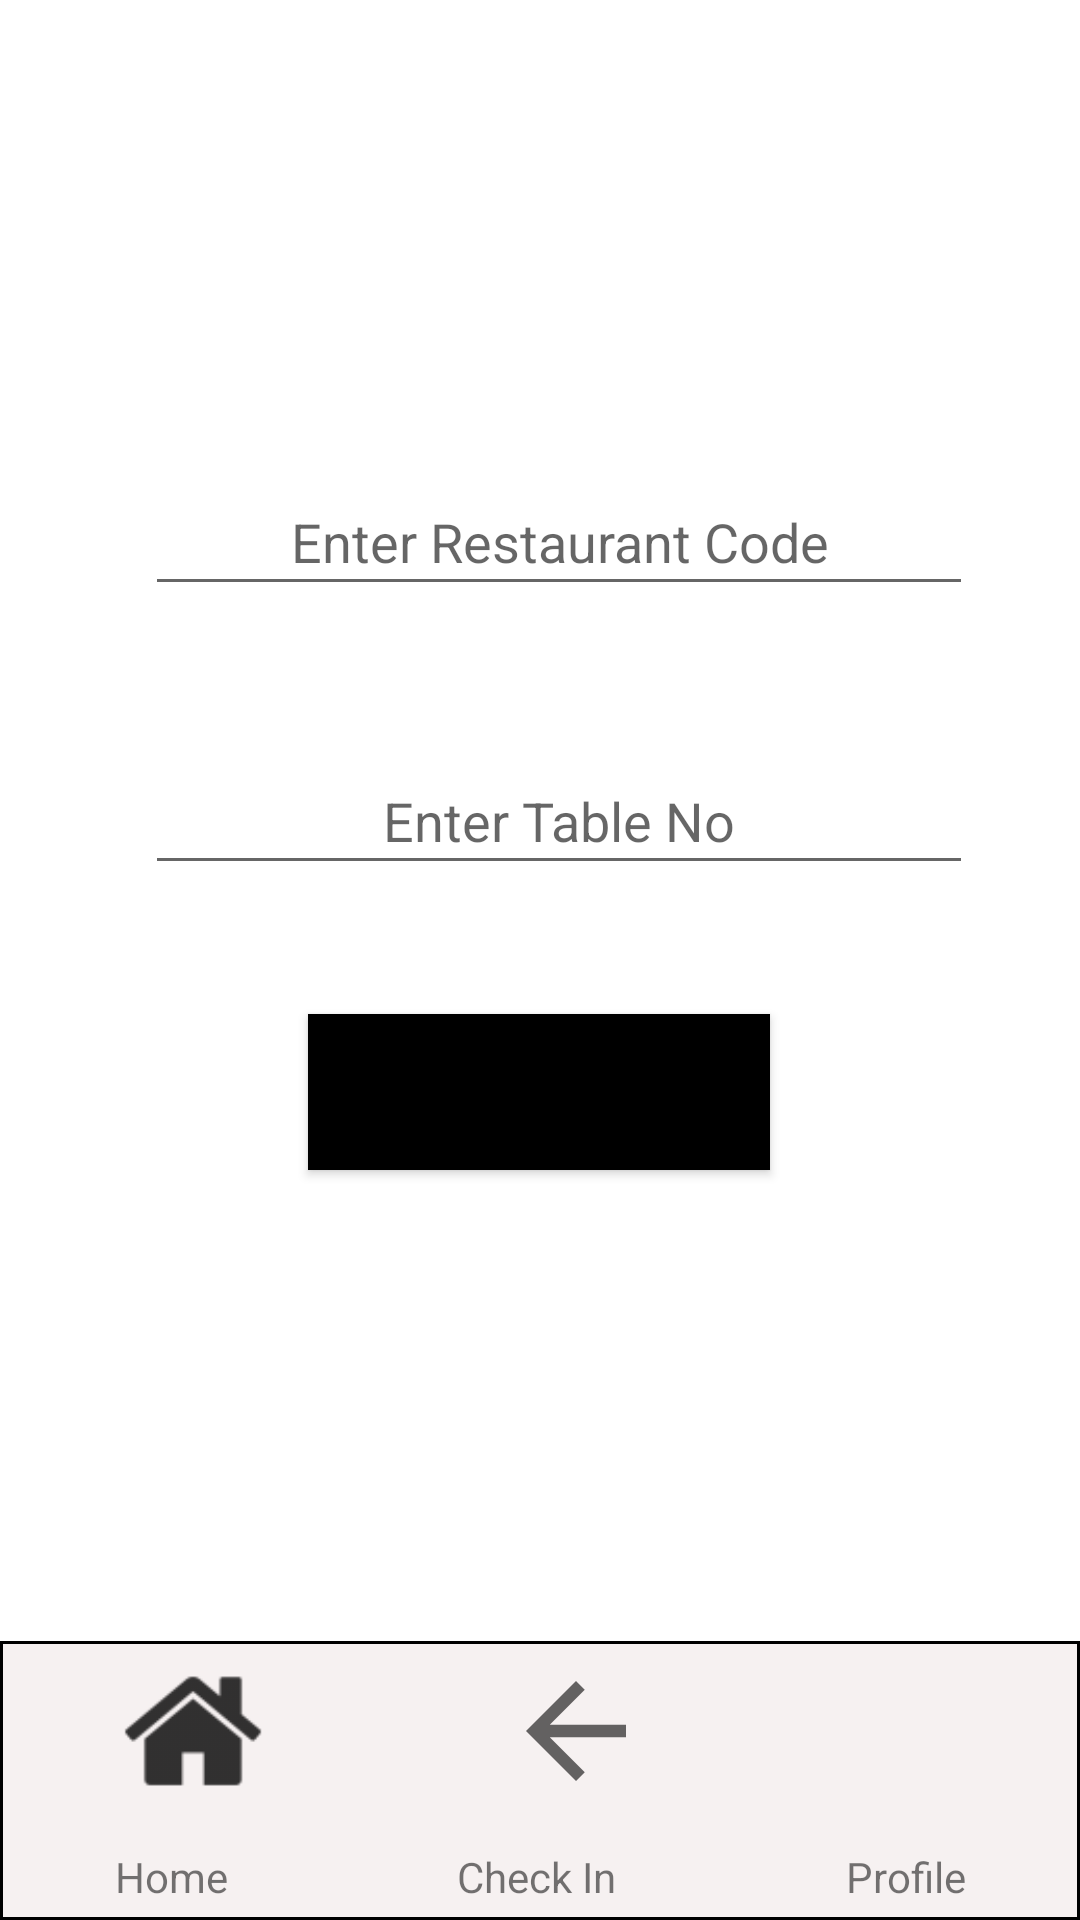

Android layout source for this screen:
<!-- AndroidManifest.xml: application theme Theme.Fyp_mobile -->
<!-- res/layout/activity_check_in.xml -->
<?xml version="1.0" encoding="utf-8"?>
<androidx.constraintlayout.widget.ConstraintLayout xmlns:android="http://schemas.android.com/apk/res/android"
    xmlns:app="http://schemas.android.com/apk/res-auto"
    xmlns:tools="http://schemas.android.com/tools"
    android:layout_width="match_parent"
    android:layout_height="match_parent">

    <LinearLayout
        android:layout_width="0dp"
        android:layout_height="93dp"
        android:background="@drawable/bottom_menu_container"
        android:orientation="vertical"
        android:paddingTop="5dp"
        app:layout_constraintBottom_toBottomOf="parent"
        app:layout_constraintEnd_toEndOf="parent"
        app:layout_constraintStart_toStartOf="parent">

        <LinearLayout
            android:layout_width="match_parent"
            android:layout_height="50dp"
            android:layout_weight="1"
            android:orientation="horizontal">

            <ImageView
                android:id="@+id/menu_home"
                android:layout_width="wrap_content"
                android:layout_height="50dp"
                android:layout_weight="1"
                app:srcCompat="@drawable/home_icon" />

            <ImageView
                android:id="@+id/check_in"
                android:layout_width="wrap_content"
                android:layout_height="50dp"
                android:layout_weight="1"
                app:srcCompat="?attr/actionModeCloseDrawable" />

            <ImageView
                android:id="@+id/profile"
                android:layout_width="wrap_content"
                android:layout_height="50dp"
                android:layout_weight="1"

                app:srcCompat="@drawable/profile_icon" />

        </LinearLayout>

        <LinearLayout
            android:layout_width="match_parent"
            android:layout_height="wrap_content"
            android:layout_weight="1"
            android:orientation="horizontal">

            <TextView
                android:id="@+id/textView4"
                android:layout_width="wrap_content"
                android:layout_height="match_parent"
                android:layout_weight="1"
                android:gravity="center"
                android:text="Home" />

            <TextView
                android:id="@+id/textView5"
                android:layout_width="wrap_content"
                android:layout_height="match_parent"
                android:layout_weight="1"
                android:gravity="center"
                android:text="Check In" />

            <TextView
                android:id="@+id/textView3"
                android:layout_width="wrap_content"
                android:layout_height="match_parent"
                android:layout_weight="1"
                android:gravity="center"
                android:text="Profile" />
        </LinearLayout>

    </LinearLayout>

    <EditText
        android:id="@+id/check_in_restaurant_code"
        android:layout_width="276dp"
        android:layout_height="46dp"
        android:layout_marginTop="156dp"
        android:ems="10"
        android:gravity="center"
        android:hint="Enter Restaurant Code"
        android:inputType="textPersonName"
        app:layout_constraintEnd_toEndOf="parent"
        app:layout_constraintHorizontal_bias="0.577"
        app:layout_constraintStart_toStartOf="parent"
        app:layout_constraintTop_toTopOf="parent" />

    <EditText
        android:id="@+id/check_in_restaurant_table_no"
        android:layout_width="276dp"
        android:layout_height="46dp"
        android:ems="10"
        android:gravity="center"
        android:hint="Enter Table No"
        android:inputType="textPersonName"
        app:layout_constraintBottom_toTopOf="@+id/check_in_button"
        app:layout_constraintEnd_toEndOf="parent"
        app:layout_constraintHorizontal_bias="0.577"
        app:layout_constraintStart_toStartOf="parent"
        app:layout_constraintTop_toBottomOf="@+id/check_in_restaurant_code"
        app:layout_constraintVertical_bias="0.522" />

    <Button
        android:id="@+id/check_in_button"
        android:layout_width="154dp"
        android:layout_height="52dp"
        android:layout_marginTop="136dp"
        android:background="@color/white"
        android:onClick="checkIn"
        android:text="Check In"
        app:backgroundTint="@color/black"
        app:layout_constraintEnd_toEndOf="parent"
        app:layout_constraintHorizontal_bias="0.498"
        app:layout_constraintStart_toStartOf="parent"
        app:layout_constraintTop_toBottomOf="@+id/check_in_restaurant_code" />

</androidx.constraintlayout.widget.ConstraintLayout>
<!-- resources referenced by this layout -->
<resources>
  <!-- drawable bottom_menu_container (drawable) -->
  <?xml version="1.0" encoding="utf-8"?>
  <shape xmlns:android="http://schemas.android.com/apk/res/android"
      android:shape="rectangle">
      <solid android:color="#F6F1F1" />
      <stroke android:width="1dp" android:color="@color/black" />
  </shape>
  <!-- drawable home_icon: png bitmap (drawable-hdpi, 550 bytes) -->
  <style name="Theme.Fyp_mobile" parent="Theme.MaterialComponents.DayNight.DarkActionBar">
          
          <item name="colorPrimary">@color/purple_500</item>
          <item name="colorPrimaryVariant">@color/purple_700</item>
          <item name="colorOnPrimary">@color/white</item>
          
          <item name="colorSecondary">@color/teal_200</item>
          <item name="colorSecondaryVariant">@color/teal_700</item>
          <item name="colorOnSecondary">@color/black</item>
          <item name="windowNoTitle">true</item>
          
          <item name="android:statusBarColor" tools:targetApi="l">?attr/colorPrimaryVariant</item>
          
      </style>
  <!-- not gathered from this repository: default colours our renderer supplied (Android Studio template values) -->
  <color name="purple_500">#FF6200EE</color>
  <color name="purple_700">#FF3700B3</color>
  <color name="teal_200">#FF03DAC5</color>
  <color name="teal_700">#FF018786</color>
  <color name="black">#FF000000</color>
  <color name="white">#FFFFFFFF</color>
</resources>
